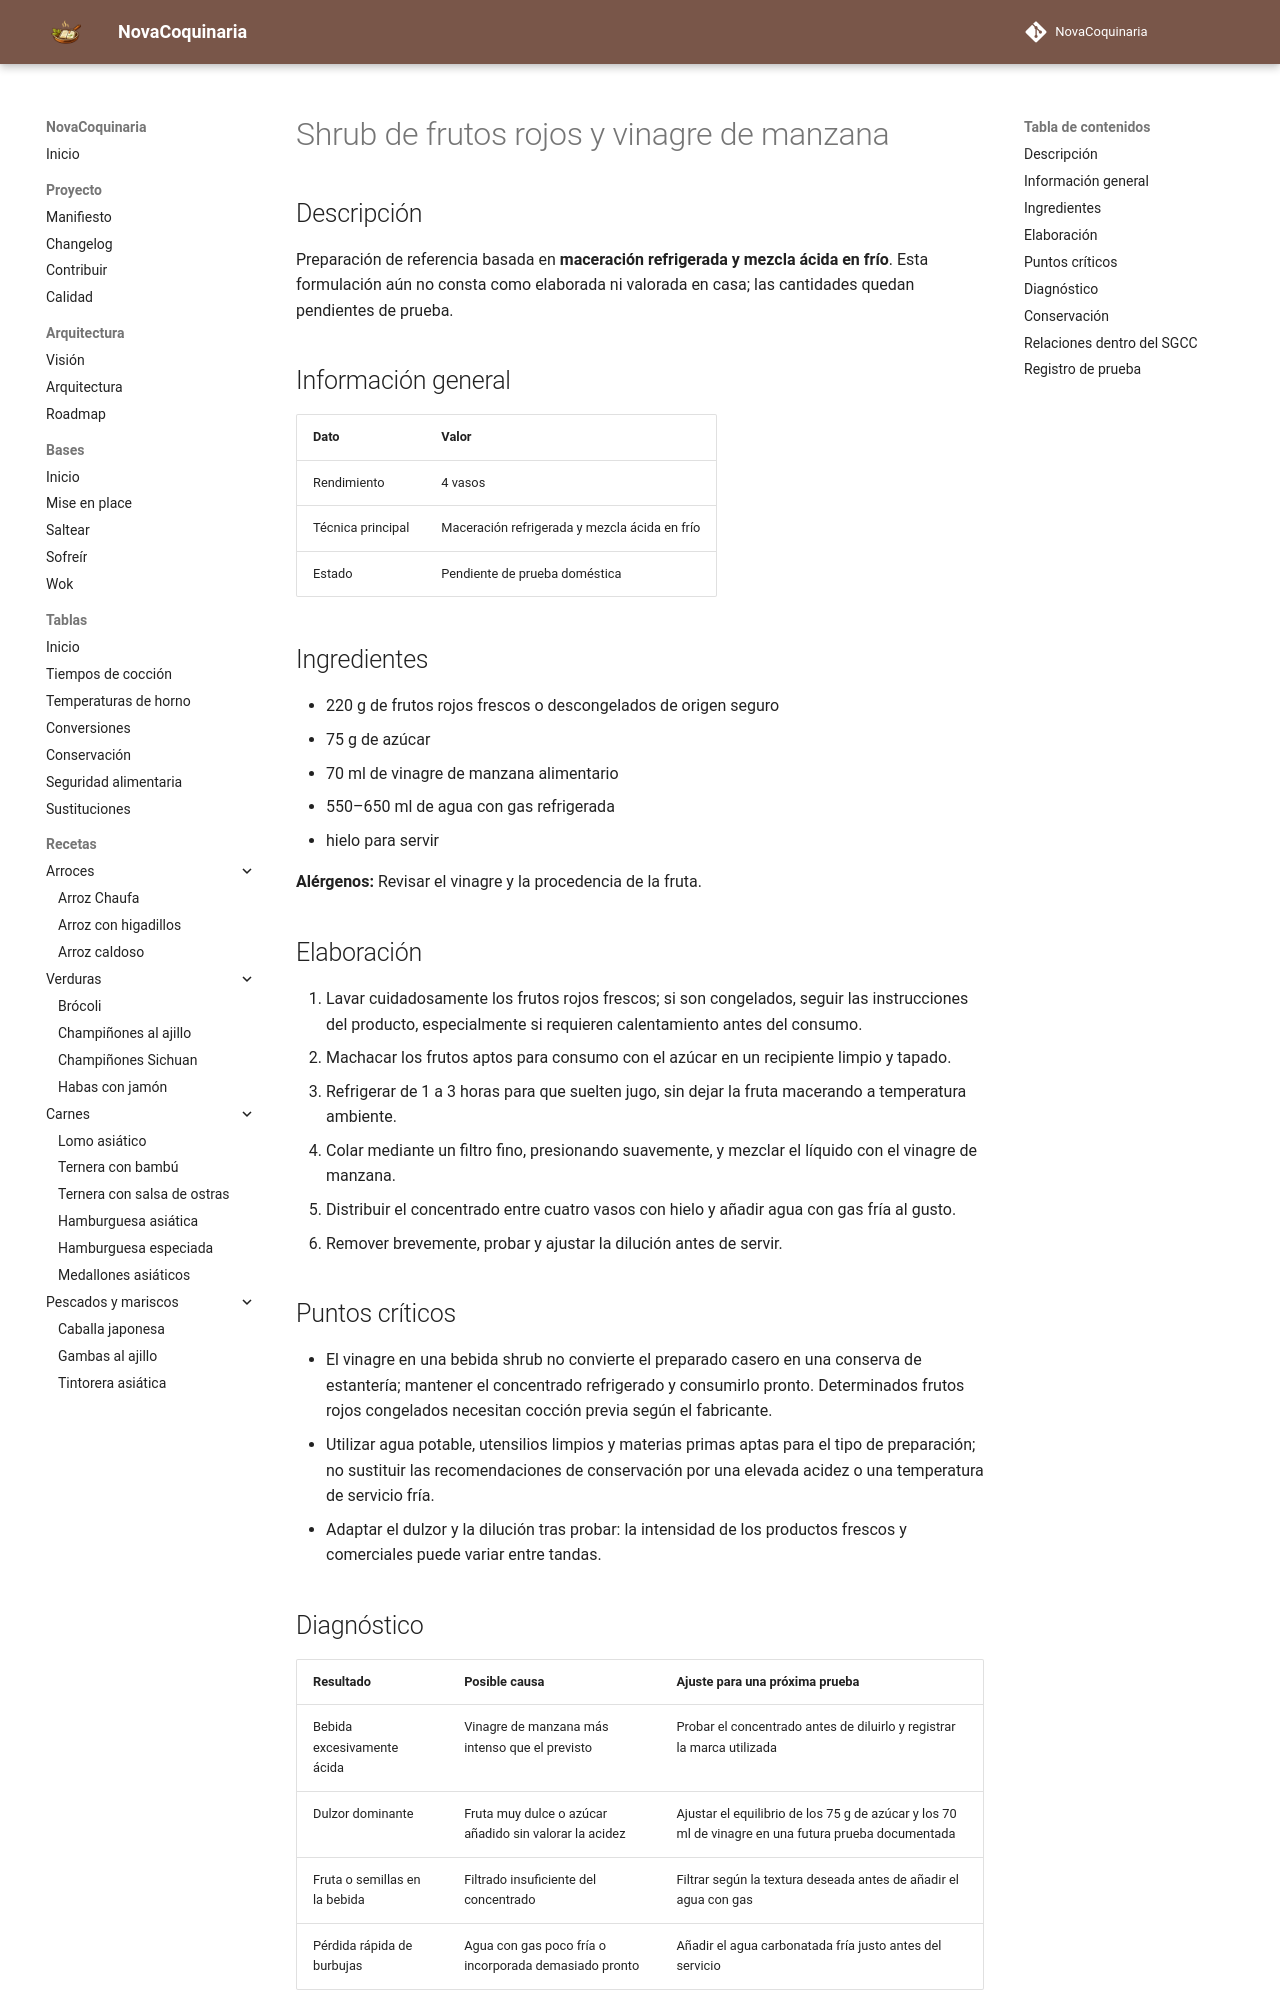

repository: fran-eliot/NovaCoquinaria · page: 09_Bebidas/shrub_de_frutos_rojos_y_vinagre_de_manzana.html · generator: mkdocs

---
id: REC-392
tipo: receta
titulo: Shrub de frutos rojos y vinagre de manzana
categoria: Bebidas
estado: borrador
version: 1.0.1
ultima_revision: 2026-11-23
etiquetas:
  - bebidas
  - receta-propuesta
  - pendiente-de-prueba
---

# Shrub de frutos rojos y vinagre de manzana

## Descripción

Preparación de referencia basada en **maceración refrigerada y mezcla ácida en frío**. Esta formulación aún no consta como elaborada ni valorada en casa; las cantidades quedan pendientes de prueba.

## Información general

| Dato | Valor |
|---|---|
| Rendimiento | 4 vasos |
| Técnica principal | Maceración refrigerada y mezcla ácida en frío |
| Estado | Pendiente de prueba doméstica |

## Ingredientes

- 220 g de frutos rojos frescos o descongelados de origen seguro
- 75 g de azúcar
- 70 ml de vinagre de manzana alimentario
- 550–650 ml de agua con gas refrigerada
- hielo para servir

**Alérgenos:** Revisar el vinagre y la procedencia de la fruta.

## Elaboración

1. Lavar cuidadosamente los frutos rojos frescos; si son congelados, seguir las instrucciones del producto, especialmente si requieren calentamiento antes del consumo.
2. Machacar los frutos aptos para consumo con el azúcar en un recipiente limpio y tapado.
3. Refrigerar de 1 a 3 horas para que suelten jugo, sin dejar la fruta macerando a temperatura ambiente.
4. Colar mediante un filtro fino, presionando suavemente, y mezclar el líquido con el vinagre de manzana.
5. Distribuir el concentrado entre cuatro vasos con hielo y añadir agua con gas fría al gusto.
6. Remover brevemente, probar y ajustar la dilución antes de servir.

## Puntos críticos

- El vinagre en una bebida shrub no convierte el preparado casero en una conserva de estantería; mantener el concentrado refrigerado y consumirlo pronto. Determinados frutos rojos congelados necesitan cocción previa según el fabricante.
- Utilizar agua potable, utensilios limpios y materias primas aptas para el tipo de preparación; no sustituir las recomendaciones de conservación por una elevada acidez o una temperatura de servicio fría.
- Adaptar el dulzor y la dilución tras probar: la intensidad de los productos frescos y comerciales puede variar entre tandas.

## Diagnóstico

| Resultado | Posible causa | Ajuste para una próxima prueba |
|---|---|---|
| Bebida excesivamente ácida | Vinagre de manzana más intenso que el previsto | Probar el concentrado antes de diluirlo y registrar la marca utilizada |
| Dulzor dominante | Fruta muy dulce o azúcar añadido sin valorar la acidez | Ajustar el equilibrio de los 75 g de azúcar y los 70 ml de vinagre en una futura prueba documentada |
| Fruta o semillas en la bebida | Filtrado insuficiente del concentrado | Filtrar según la textura deseada antes de añadir el agua con gas |
| Pérdida rápida de burbujas | Agua con gas poco fría o incorporada demasiado pronto | Añadir el agua carbonatada fría justo antes del servicio |
